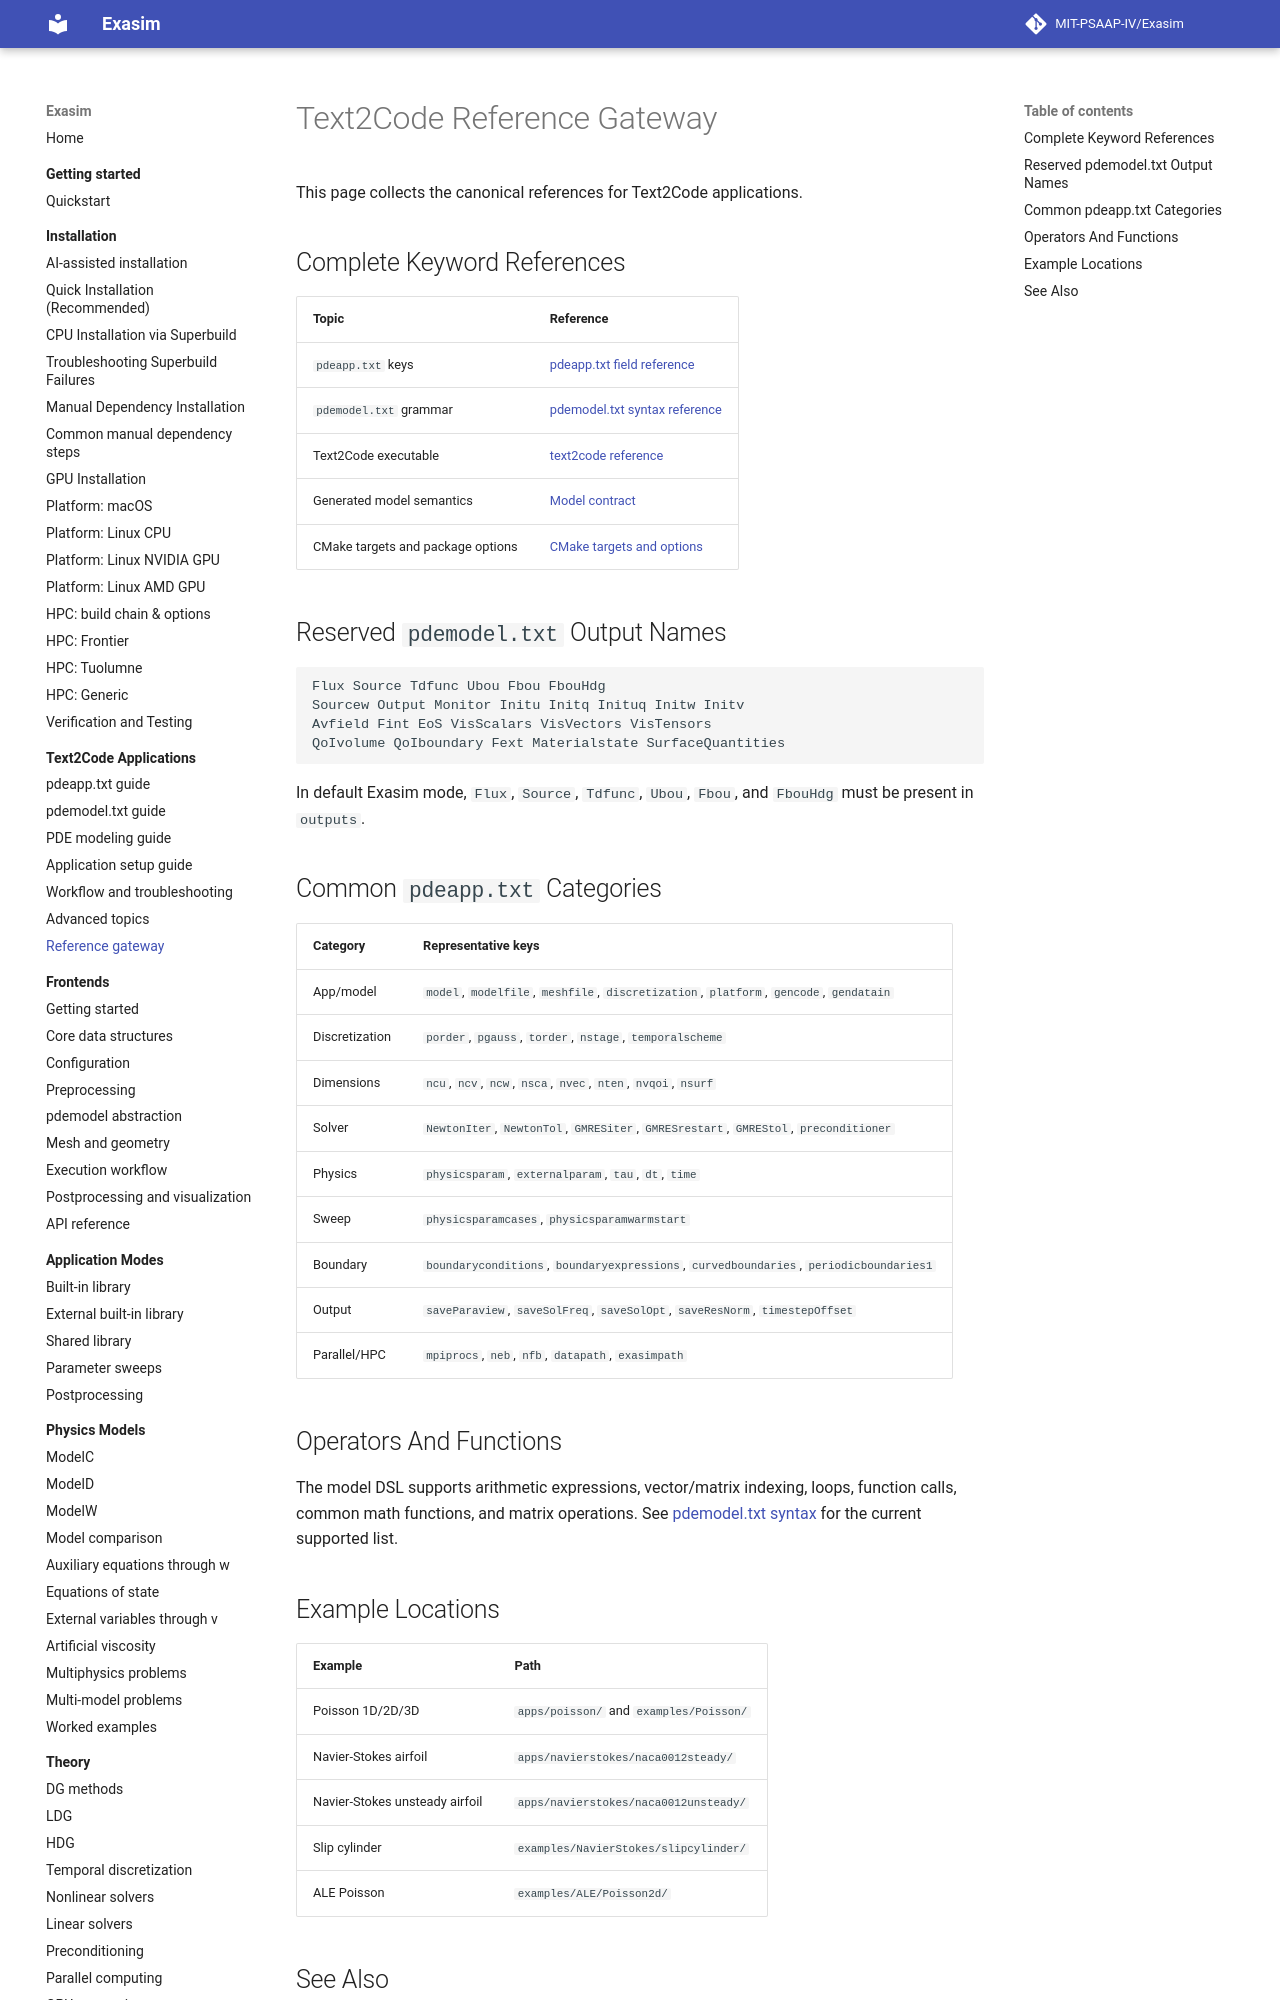

repository: MIT-PSAAP-IV/Exasim · page: text2code-applications/reference/index.html · generator: mkdocs

# Text2Code Reference Gateway

This page collects the canonical references for Text2Code applications.

## Complete Keyword References

| Topic | Reference |
| --- | --- |
| `pdeapp.txt` keys | [pdeapp.txt field reference](../reference/pdeapp.md) |
| `pdemodel.txt` grammar | [pdemodel.txt syntax reference](../reference/pdemodel.md) |
| Text2Code executable | [text2code reference](../reference/text2code.md) |
| Generated model semantics | [Model contract](../reference/model-contract.md) |
| CMake targets and package options | [CMake targets and options](../reference/cmake.md) |

## Reserved `pdemodel.txt` Output Names

```text
Flux Source Tdfunc Ubou Fbou FbouHdg
Sourcew Output Monitor Initu Initq Inituq Initw Initv
Avfield Fint EoS VisScalars VisVectors VisTensors
QoIvolume QoIboundary Fext Materialstate SurfaceQuantities
```

In default Exasim mode, `Flux`, `Source`, `Tdfunc`, `Ubou`, `Fbou`, and
`FbouHdg` must be present in `outputs`.
